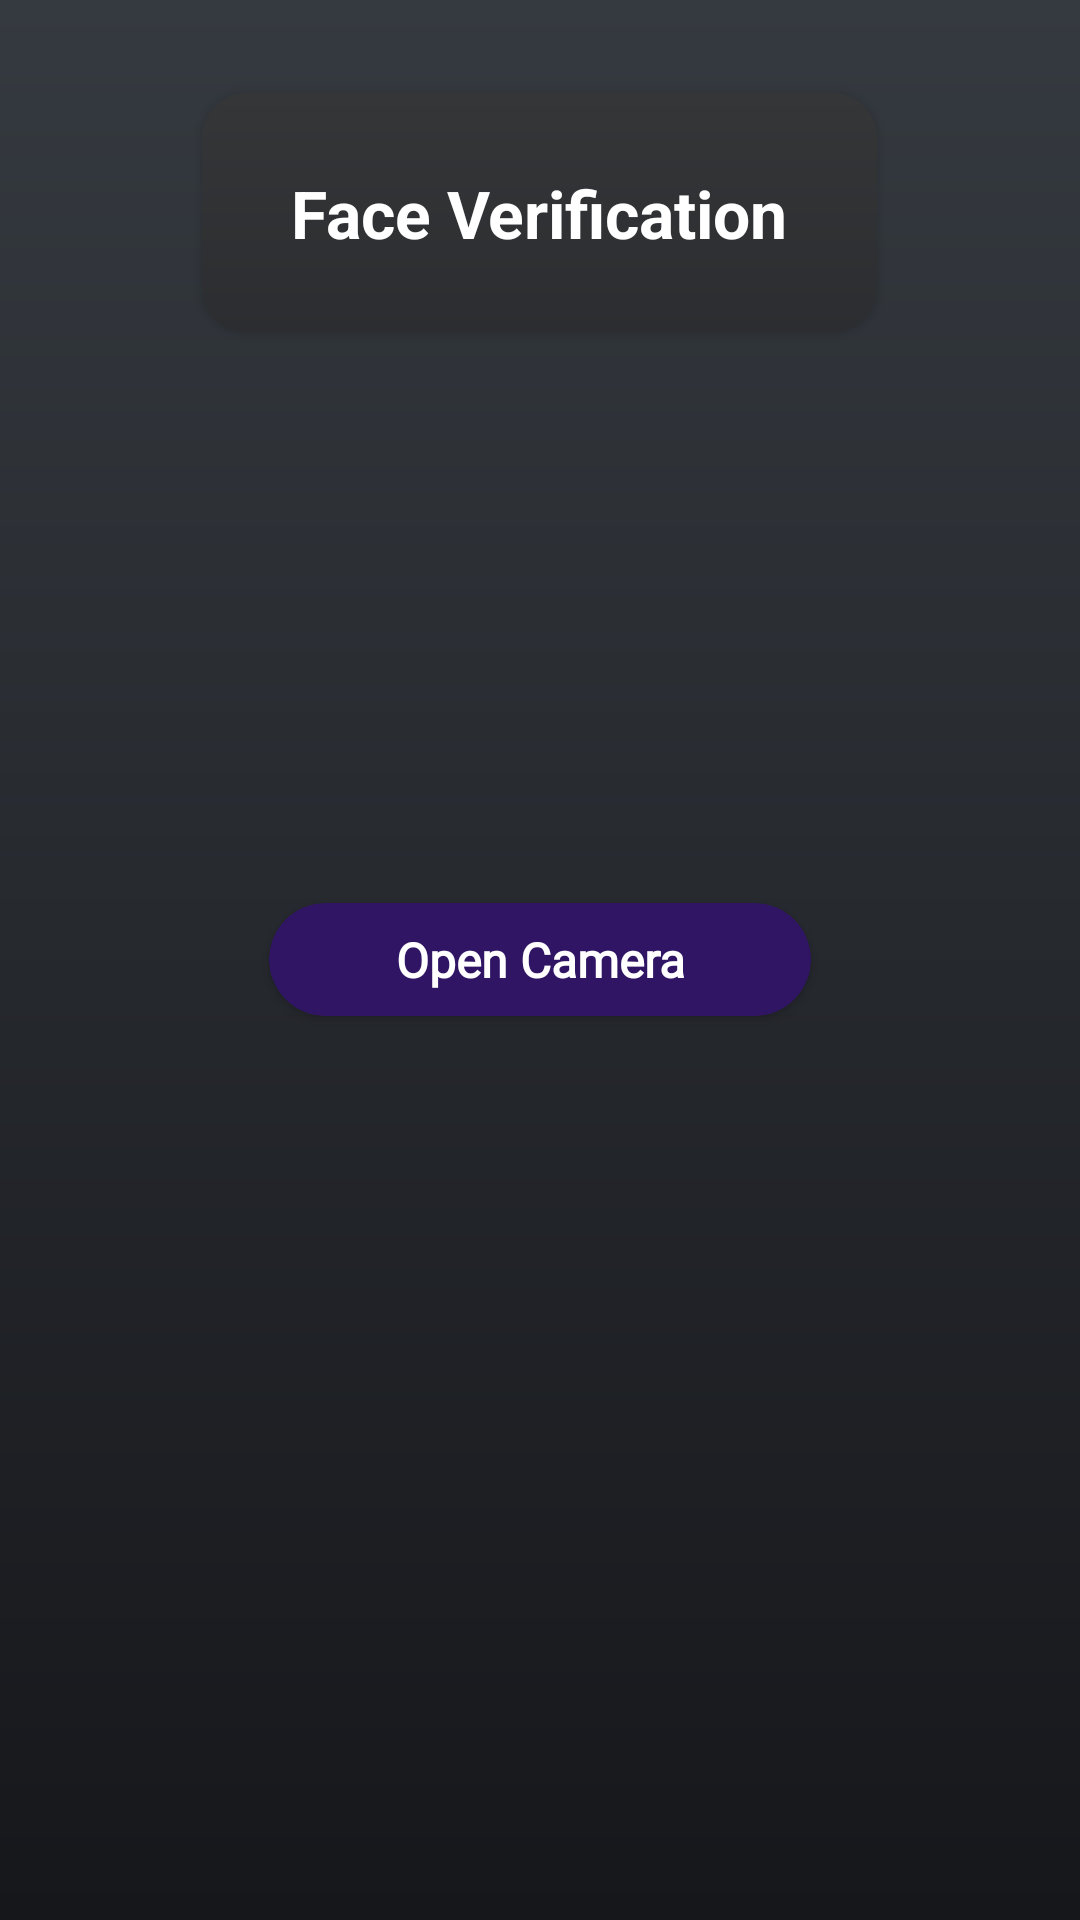

Layout XML and referenced resources for this Android screen:
<!-- AndroidManifest.xml: application theme Theme.Aankh -->
<!-- res/layout/activity_face_verification.xml -->
<?xml version="1.0" encoding="utf-8"?>
<androidx.constraintlayout.widget.ConstraintLayout
    xmlns:android="http://schemas.android.com/apk/res/android"
    xmlns:app="http://schemas.android.com/apk/res-auto"
    xmlns:tools="http://schemas.android.com/tools"
    android:layout_width="match_parent"
    android:layout_height="match_parent"
    android:background="@drawable/dashboard_gradient"
    tools:context=".FaceVerification">

    <RelativeLayout
        android:layout_width="match_parent"
        android:layout_height="match_parent"
        android:padding="15dp">

        <androidx.cardview.widget.CardView
            android:id="@+id/cardView3"
            android:layout_width="225dp"
            android:layout_height="80dp"
            android:layout_marginTop="16dp"
            app:cardBackgroundColor="@android:color/transparent"
            app:cardCornerRadius="15dp"
            android:layout_centerHorizontal="true"
            >
            <TextView
                android:layout_width="match_parent"
                android:layout_height="match_parent"
                android:background="@drawable/buttons_gradient"
                android:gravity="center"
                android:text="Face Verification"
                android:textColor="@color/white"
                android:textSize="22sp"
                android:textStyle="bold"></TextView>
        </androidx.cardview.widget.CardView>

        <androidx.cardview.widget.CardView
            android:id="@+id/imageViewContainer"
            android:layout_width="275dp"
            android:layout_height="275dp"
            android:layout_below="@+id/cardView3"
            app:cardCornerRadius="25dp"
            android:layout_marginTop="75dp"
            android:layout_centerHorizontal="true"
            android:visibility="invisible">
            <ImageView
                android:id="@+id/cameraContent"
                android:layout_width="match_parent"
                android:layout_height="match_parent"
                android:fitsSystemWindows="true"/>
        </androidx.cardview.widget.CardView>

        <RelativeLayout
            android:layout_width="match_parent"
            android:layout_height="wrap_content"
            android:layout_below="@+id/imageViewContainer"
            android:layout_marginTop="75dp">
            <androidx.cardview.widget.CardView
                android:id="@+id/submitButton"
                android:layout_width="@dimen/log_in_button_width"
                android:layout_height="wrap_content"
                android:layout_marginTop="50dp"
                app:cardBackgroundColor="@color/button_background_color"
                app:cardCornerRadius="@dimen/input_box_corner_radius"
                android:layout_centerInParent="true"
                android:visibility="invisible">
                <TextView
                    android:layout_width="match_parent"
                    android:layout_height="wrap_content"
                    android:fontFamily="@font/poppins"
                    android:paddingLeft="@dimen/log_in_button_padding_left"
                    android:paddingTop="@dimen/log_in_button_padding_top"
                    android:paddingRight="@dimen/log_in_button_padding_right"
                    android:paddingBottom="@dimen/log_in_button_padding_bottom"
                    android:text="Submit"
                    android:textAlignment="center"
                    android:textColor="@color/white"
                    android:textSize="@dimen/input_box_text_size"
                    android:textStyle="bold" />
            </androidx.cardview.widget.CardView>
            <ProgressBar
                android:id="@+id/progressBarFirFragment"
                style="?android:attr/progressBarStyle"
                android:layout_width="wrap_content"
                android:layout_height="wrap_content"
                android:visibility="invisible"
                android:layout_centerInParent="true"/>
        </RelativeLayout>

        <androidx.cardview.widget.CardView
            android:id="@+id/openCameraBtn"
            android:layout_width="wrap_content"
            android:layout_height="wrap_content"
            android:layout_marginTop="50dp"
            app:cardBackgroundColor="@color/button_background_color"
            app:cardCornerRadius="@dimen/input_box_corner_radius"
            android:layout_centerInParent="true">
            <TextView
                android:layout_width="match_parent"
                android:layout_height="wrap_content"
                android:fontFamily="@font/poppins"
                android:paddingLeft="@dimen/log_in_button_padding_left"
                android:paddingTop="@dimen/log_in_button_padding_top"
                android:paddingRight="@dimen/log_in_button_padding_right"
                android:paddingBottom="@dimen/log_in_button_padding_bottom"
                android:text="Open Camera"
                android:textAlignment="center"
                android:textColor="@color/white"
                android:textSize="@dimen/input_box_text_size"
                android:textStyle="bold" />
        </androidx.cardview.widget.CardView>

    </RelativeLayout>

</androidx.constraintlayout.widget.ConstraintLayout>
<!-- resources referenced by this layout -->
<resources>
  <color name="button_background_color">#FF301565</color>
  <color name="white">#FFFFFFFF</color>
  <dimen name="input_box_corner_radius">20dp</dimen>
  <dimen name="input_box_text_size">16sp</dimen>
  <dimen name="log_in_button_padding_bottom">8dp</dimen>
  <dimen name="log_in_button_padding_left">42dp</dimen>
  <dimen name="log_in_button_padding_right">42dp</dimen>
  <dimen name="log_in_button_padding_top">8dp</dimen>
  <dimen name="log_in_button_width">180dp</dimen>
  <!-- drawable buttons_gradient (drawable) -->
  <?xml version="1.0" encoding="utf-8"?>
  <shape xmlns:android="http://schemas.android.com/apk/res/android"
      android:shape="rectangle">
  
      <gradient
          android:angle="270"
          android:endColor="#2B2D30"
          android:gradientRadius="0"
          android:startColor="#343638" />
  
  </shape>
  <!-- drawable dashboard_gradient (drawable) -->
  <?xml version="1.0" encoding="utf-8"?>
  <shape xmlns:android="http://schemas.android.com/apk/res/android"
      android:shape="rectangle">
  
      <gradient
          android:angle="270"
          android:endColor="#16171B"
          android:gradientRadius="0"
          android:startColor="#353A40" />
  
  </shape>
  <style name="Theme.Aankh" parent="Theme.MaterialComponents.Light.NoActionBar">
          
          <item name="colorPrimary">@color/purple_500</item>
          <item name="colorPrimaryVariant">@color/status_bar_color</item>
          <item name="colorOnPrimary">@color/white</item>
          
          <item name="colorSecondary">@color/teal_200</item>
          <item name="colorSecondaryVariant">@color/teal_700</item>
          <item name="colorOnSecondary">@color/black</item>
          
          <item name="android:statusBarColor">?attr/colorPrimaryVariant</item>
          
          <item name="android:actionMenuTextColor">@color/white</item>
      </style>
  <color name="purple_500">#FF6200EE</color>
  <color name="status_bar_color">#353A40</color>
  <color name="teal_200">#FF03DAC5</color>
  <color name="teal_700">#FF018786</color>
  <color name="black">#FF000000</color>
</resources>
